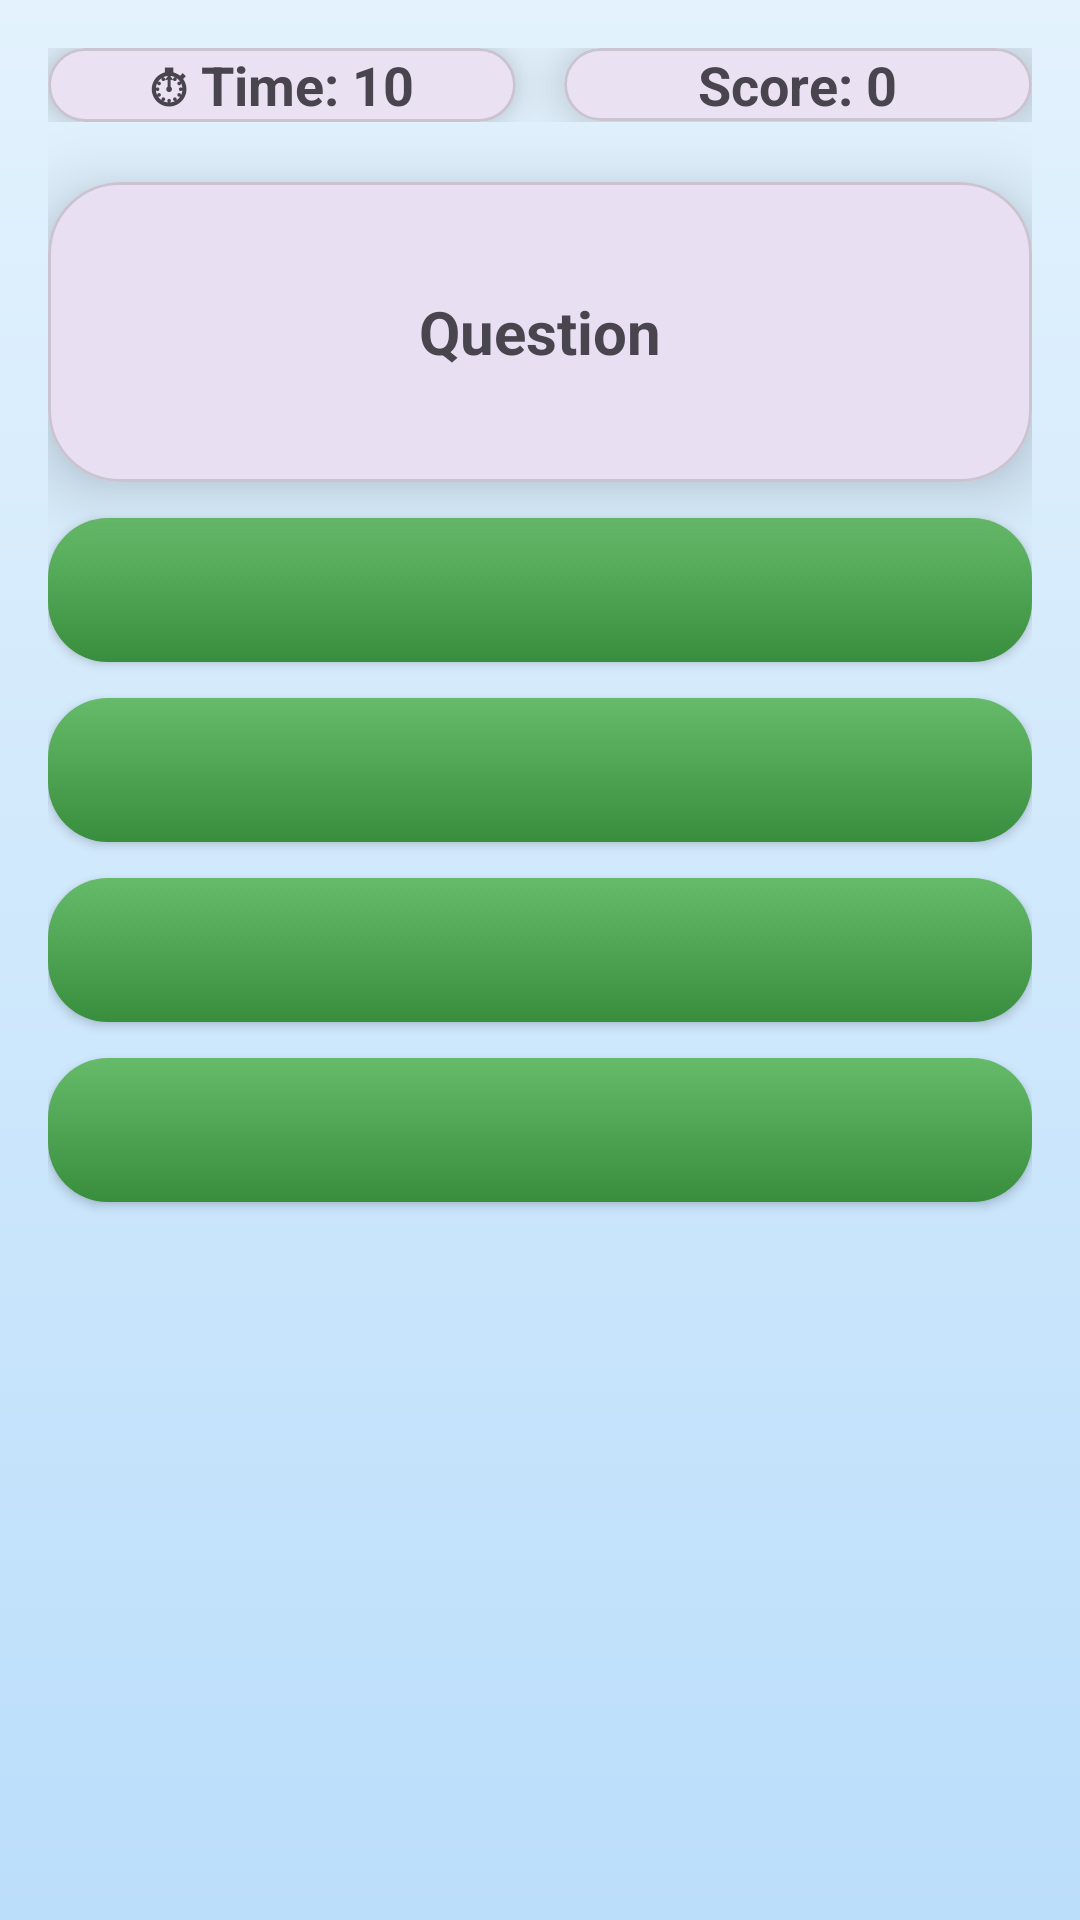

Write the Android layout XML for this screen, with the resource values it uses.
<!-- AndroidManifest.xml: application theme Theme.GamifiedLearning -->
<!-- res/layout/activity_quiz.xml -->
<?xml version="1.0" encoding="utf-8"?>
<LinearLayout xmlns:android="http://schemas.android.com/apk/res/android"
    xmlns:app="http://schemas.android.com/apk/res-auto"
    android:orientation="vertical"
    android:padding="16dp"
    android:gravity="center_horizontal"
    android:background="@drawable/bg_gradient"
    android:layout_width="match_parent"
    android:layout_height="match_parent">




    <LinearLayout
        android:layout_width="match_parent"
        android:layout_height="wrap_content"
        android:orientation="horizontal"
        android:gravity="center_vertical">

        <com.google.android.material.card.MaterialCardView
            android:layout_width="0dp"
            android:layout_height="wrap_content"
            android:layout_weight="1"
            app:cardElevation="10dp"
            app:cardCornerRadius="16dp"
            android:padding="12dp">

            <TextView
                android:id="@+id/tvTimer"
                android:layout_width="wrap_content"
                android:layout_height="wrap_content"
                android:layout_gravity="center"
                android:text="@string/time_text"
                android:textSize="18sp"
                android:textStyle="bold"/>
        </com.google.android.material.card.MaterialCardView>

        <View
            android:layout_width="16dp"
            android:layout_height="0dp"/>

        <com.google.android.material.card.MaterialCardView
            android:layout_width="0dp"
            android:layout_height="wrap_content"
            android:layout_weight="1"
            app:cardElevation="10dp"
            app:cardCornerRadius="16dp"
            android:padding="12dp">

            <TextView
                android:id="@+id/tvScore"
                android:layout_width="wrap_content"
                android:layout_height="wrap_content"
                android:layout_gravity="center"
                android:text="@string/score_text"
                android:textSize="18sp"
                android:textStyle="bold"/>
        </com.google.android.material.card.MaterialCardView>
    </LinearLayout>

    <com.google.android.material.card.MaterialCardView
        android:layout_width="match_parent"
        android:layout_height="wrap_content"
        android:layout_marginTop="20dp"
        app:cardElevation="14dp"
        app:cardCornerRadius="24dp"
        android:padding="20dp">

        <TextView
            android:id="@+id/tvQuestion"
            android:layout_width="wrap_content"
            android:layout_height="wrap_content"
            android:layout_gravity="center"
            android:text="@string/question_text"
            android:gravity="center"
            android:minHeight="100dp"
            android:textSize="20sp"
            android:textStyle="bold"/>
    </com.google.android.material.card.MaterialCardView>

    <Button
        android:id="@+id/btnOption1"
        style="@style/ThreeDButton"/>

    <Button
        android:id="@+id/btnOption2"
        style="@style/ThreeDButton"/>

    <Button
        android:id="@+id/btnOption3"
        style="@style/ThreeDButton"/>

    <Button
        android:id="@+id/btnOption4"
        style="@style/ThreeDButton"/>

</LinearLayout>
<!-- resources referenced by this layout -->
<resources>
  <!-- drawable bg_gradient (drawable) -->
  <?xml version="1.0" encoding="utf-8"?>
  <shape xmlns:android="http://schemas.android.com/apk/res/android"
      android:shape="rectangle">
  
      <gradient
          android:startColor="#E3F2FD"
          android:endColor="#BBDEFB"
          android:angle="270"/>
  
  </shape>
  <string name="question_text">Question</string>
  <string name="score_text">Score: 0</string>
  <string name="time_text">⏱ Time: 10</string>
  <style name="ThreeDButton">
          <item name="android:layout_width">match_parent</item>
          <item name="android:layout_height">wrap_content</item>
          <item name="android:layout_marginTop">12dp</item>
          <item name="android:background">@drawable/btn_3d</item>
          <item name="android:textColor">@android:color/white</item>
          <item name="android:textSize">16sp</item>
          <item name="android:elevation">8dp</item>
      </style>
  <style name="Theme.GamifiedLearning" parent="Base.Theme.GamifiedLearning" />
  <!-- drawable btn_3d (drawable) -->
  <?xml version="1.0" encoding="utf-8"?>
  <selector xmlns:android="http://schemas.android.com/apk/res/android">
  
      <item android:state_pressed="true">
          <shape android:shape="rectangle">
              <solid android:color="#2E7D32"/>
              <corners android:radius="20dp"/>
          </shape>
      </item>
  
      <item>
          <shape android:shape="rectangle">
              <gradient
                  android:startColor="#66BB6A"
                  android:endColor="#388E3C"
                  android:angle="270"/>
              <corners android:radius="20dp"/>
          </shape>
      </item>
  
  </selector>
  <style name="Base.Theme.GamifiedLearning" parent="Theme.Material3.DayNight.NoActionBar">
          
          
      </style>
</resources>
